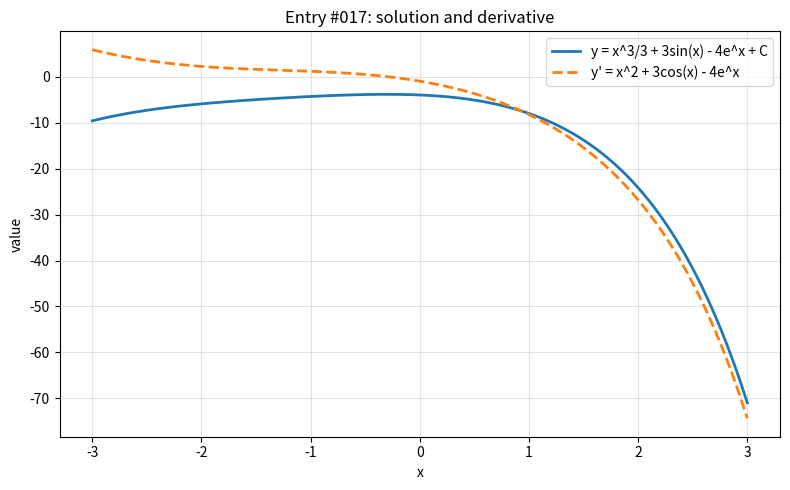

Recreate this plot in Python.
import numpy as np
import matplotlib.pyplot as plt

x = np.linspace(-3, 3, 800)

with np.errstate(divide="ignore", invalid="ignore", over="ignore"):
    y = x**3/3 + 3*np.sin(x) - 4*np.exp(x)
    y_prime = x**2 + 3*np.cos(x) - 4*np.exp(x)


def clean(values, limit=100):
    values = np.asarray(values, dtype=float)
    return np.where(np.isfinite(values) & (np.abs(values) <= limit), values, np.nan)


y = clean(y)
y_prime = clean(y_prime)

plt.figure(figsize=(8, 5))
plt.plot(x, y, label="y = x^3/3 + 3sin(x) - 4e^x + C", linewidth=2)
plt.plot(x, y_prime, label="y' = x^2 + 3cos(x) - 4e^x", linewidth=2, linestyle="--")
plt.title("Entry #017: solution and derivative")
plt.xlabel("x")
plt.ylabel("value")
plt.grid(True, alpha=0.35)
plt.legend()
plt.tight_layout()
plt.show()
